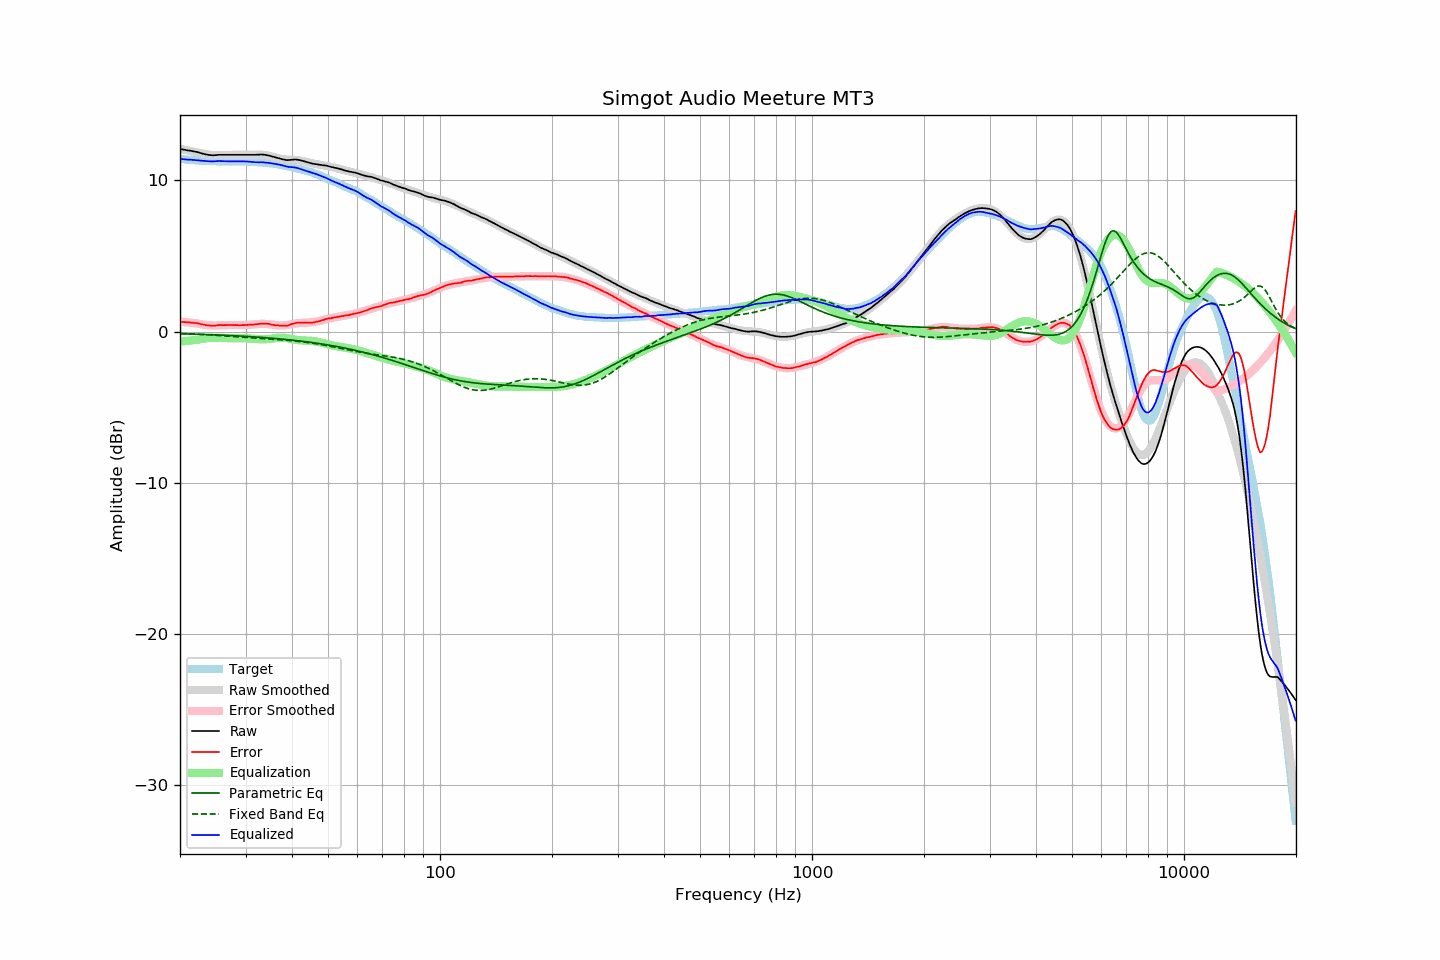

The data file committed next to this chart (first rows):
frequency, raw, error, smoothed, error_smoothed, equalization, parametric_eq, fixed_band_eq, equalized_raw, equalized_smoothed, target
20.00, 12.07, 0.64, 12.09, 0.66, -0.66, -0.14, -0.12, 11.41, 11.43, 11.43
20.20, 12.06, 0.64, 12.06, 0.65, -0.65, -0.14, -0.13, 11.41, 11.42, 11.42
20.40, 12.04, 0.63, 12.04, 0.64, -0.64, -0.14, -0.13, 11.40, 11.40, 11.41
20.61, 12.02, 0.62, 12.02, 0.63, -0.63, -0.15, -0.14, 11.39, 11.39, 11.39
20.81, 12.00, 0.62, 12.00, 0.62, -0.62, -0.15, -0.14, 11.38, 11.38, 11.37
21.02, 11.98, 0.62, 11.98, 0.61, -0.61, -0.15, -0.15, 11.37, 11.37, 11.36
21.23, 11.97, 0.62, 11.95, 0.60, -0.60, -0.16, -0.15, 11.37, 11.36, 11.35
21.44, 11.95, 0.59, 11.93, 0.59, -0.59, -0.16, -0.15, 11.36, 11.35, 11.36
21.66, 11.93, 0.59, 11.91, 0.57, -0.57, -0.16, -0.16, 11.36, 11.34, 11.34
21.87, 11.91, 0.57, 11.89, 0.56, -0.56, -0.17, -0.16, 11.35, 11.33, 11.34
22.09, 11.89, 0.57, 11.87, 0.55, -0.55, -0.17, -0.17, 11.34, 11.32, 11.32
22.31, 11.87, 0.55, 11.85, 0.53, -0.53, -0.17, -0.17, 11.33, 11.31, 11.32
22.54, 11.83, 0.52, 11.82, 0.51, -0.51, -0.18, -0.18, 11.32, 11.31, 11.31
22.76, 11.80, 0.49, 11.80, 0.49, -0.49, -0.18, -0.19, 11.30, 11.30, 11.30
22.99, 11.77, 0.48, 11.77, 0.48, -0.48, -0.18, -0.19, 11.29, 11.30, 11.29
23.22, 11.75, 0.47, 11.75, 0.46, -0.46, -0.19, -0.20, 11.29, 11.29, 11.28
23.45, 11.72, 0.43, 11.73, 0.44, -0.44, -0.19, -0.20, 11.27, 11.29, 11.29
23.69, 11.70, 0.42, 11.71, 0.43, -0.43, -0.19, -0.21, 11.27, 11.28, 11.28
23.92, 11.68, 0.41, 11.70, 0.42, -0.42, -0.20, -0.22, 11.26, 11.28, 11.27
24.16, 11.67, 0.39, 11.69, 0.41, -0.41, -0.20, -0.22, 11.26, 11.27, 11.28
24.40, 11.66, 0.38, 11.68, 0.41, -0.41, -0.21, -0.23, 11.25, 11.27, 11.28
24.65, 11.66, 0.38, 11.67, 0.40, -0.40, -0.21, -0.24, 11.25, 11.27, 11.27
24.89, 11.67, 0.40, 11.67, 0.40, -0.40, -0.22, -0.24, 11.26, 11.27, 11.27
25.14, 11.68, 0.42, 11.67, 0.41, -0.41, -0.22, -0.25, 11.27, 11.26, 11.26
25.39, 11.69, 0.43, 11.67, 0.41, -0.41, -0.22, -0.26, 11.28, 11.26, 11.26
25.65, 11.69, 0.43, 11.67, 0.41, -0.41, -0.23, -0.26, 11.27, 11.26, 11.26
25.91, 11.69, 0.43, 11.68, 0.42, -0.42, -0.23, -0.27, 11.27, 11.26, 11.25
26.16, 11.69, 0.43, 11.68, 0.42, -0.42, -0.24, -0.28, 11.26, 11.26, 11.26
26.43, 11.69, 0.43, 11.68, 0.43, -0.43, -0.24, -0.29, 11.26, 11.26, 11.26
26.69, 11.69, 0.43, 11.69, 0.43, -0.43, -0.25, -0.29, 11.26, 11.26, 11.26
26.96, 11.69, 0.43, 11.69, 0.43, -0.43, -0.25, -0.30, 11.26, 11.26, 11.26
27.23, 11.69, 0.43, 11.69, 0.43, -0.43, -0.26, -0.31, 11.26, 11.26, 11.25
27.50, 11.69, 0.44, 11.69, 0.43, -0.43, -0.26, -0.32, 11.26, 11.26, 11.25
27.77, 11.69, 0.43, 11.69, 0.43, -0.43, -0.27, -0.33, 11.26, 11.26, 11.26
28.05, 11.69, 0.43, 11.69, 0.43, -0.43, -0.27, -0.33, 11.26, 11.26, 11.26
28.33, 11.69, 0.43, 11.69, 0.43, -0.43, -0.28, -0.34, 11.26, 11.26, 11.26
28.62, 11.69, 0.43, 11.69, 0.43, -0.43, -0.28, -0.35, 11.26, 11.26, 11.26
28.90, 11.69, 0.42, 11.69, 0.43, -0.43, -0.29, -0.36, 11.26, 11.26, 11.27
29.19, 11.69, 0.42, 11.69, 0.43, -0.43, -0.30, -0.36, 11.26, 11.26, 11.26
29.48, 11.69, 0.43, 11.69, 0.43, -0.43, -0.30, -0.37, 11.26, 11.26, 11.26
29.78, 11.69, 0.43, 11.69, 0.43, -0.43, -0.31, -0.38, 11.26, 11.25, 11.26
30.08, 11.69, 0.43, 11.69, 0.44, -0.44, -0.31, -0.39, 11.25, 11.25, 11.25
30.38, 11.69, 0.45, 11.69, 0.44, -0.44, -0.32, -0.40, 11.24, 11.25, 11.24
30.68, 11.69, 0.45, 11.69, 0.45, -0.45, -0.33, -0.40, 11.24, 11.24, 11.24
30.99, 11.69, 0.46, 11.69, 0.46, -0.46, -0.33, -0.41, 11.23, 11.23, 11.23
31.30, 11.69, 0.46, 11.70, 0.47, -0.47, -0.34, -0.42, 11.22, 11.23, 11.23
31.61, 11.69, 0.46, 11.70, 0.48, -0.48, -0.35, -0.43, 11.21, 11.22, 11.22
31.93, 11.69, 0.49, 11.70, 0.49, -0.49, -0.36, -0.43, 11.20, 11.21, 11.20
32.24, 11.70, 0.49, 11.70, 0.50, -0.50, -0.36, -0.44, 11.20, 11.20, 11.21
32.57, 11.70, 0.51, 11.70, 0.51, -0.51, -0.37, -0.45, 11.19, 11.20, 11.19
32.89, 11.71, 0.52, 11.70, 0.51, -0.51, -0.38, -0.45, 11.20, 11.19, 11.19
33.22, 11.71, 0.53, 11.69, 0.51, -0.51, -0.39, -0.46, 11.20, 11.18, 11.18
33.55, 11.70, 0.52, 11.68, 0.51, -0.51, -0.39, -0.47, 11.19, 11.17, 11.18
33.89, 11.69, 0.53, 11.67, 0.51, -0.51, -0.40, -0.47, 11.18, 11.16, 11.16
34.23, 11.67, 0.52, 11.65, 0.50, -0.50, -0.41, -0.48, 11.17, 11.15, 11.14
34.57, 11.65, 0.51, 11.64, 0.49, -0.49, -0.42, -0.49, 11.16, 11.14, 11.14
34.92, 11.62, 0.50, 11.61, 0.48, -0.48, -0.43, -0.49, 11.14, 11.13, 11.12
35.27, 11.59, 0.45, 11.59, 0.47, -0.47, -0.43, -0.50, 11.12, 11.12, 11.14
35.62, 11.56, 0.45, 11.56, 0.45, -0.45, -0.44, -0.51, 11.11, 11.11, 11.11
35.97, 11.53, 0.43, 11.53, 0.43, -0.43, -0.45, -0.52, 11.09, 11.09, 11.10
... 635 more rows
